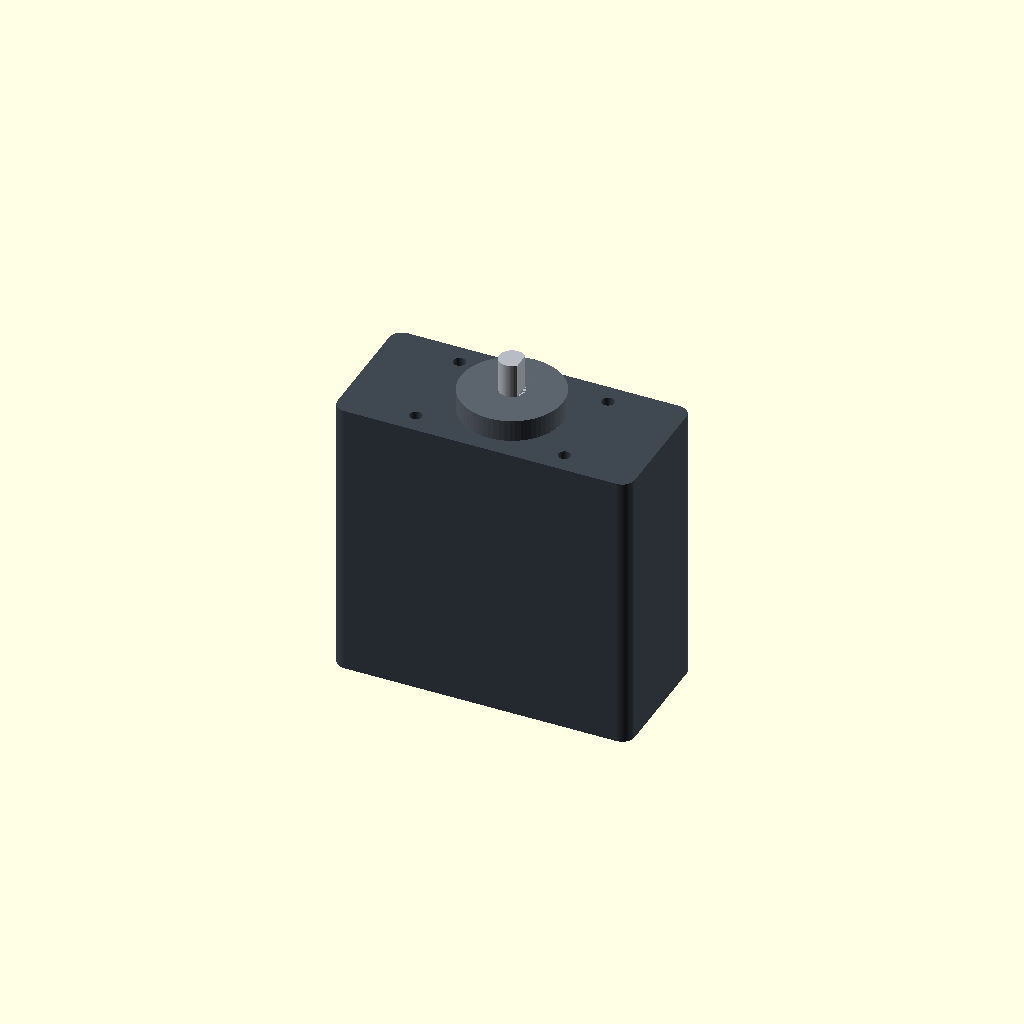
Cell 1: the model at its default parameters.
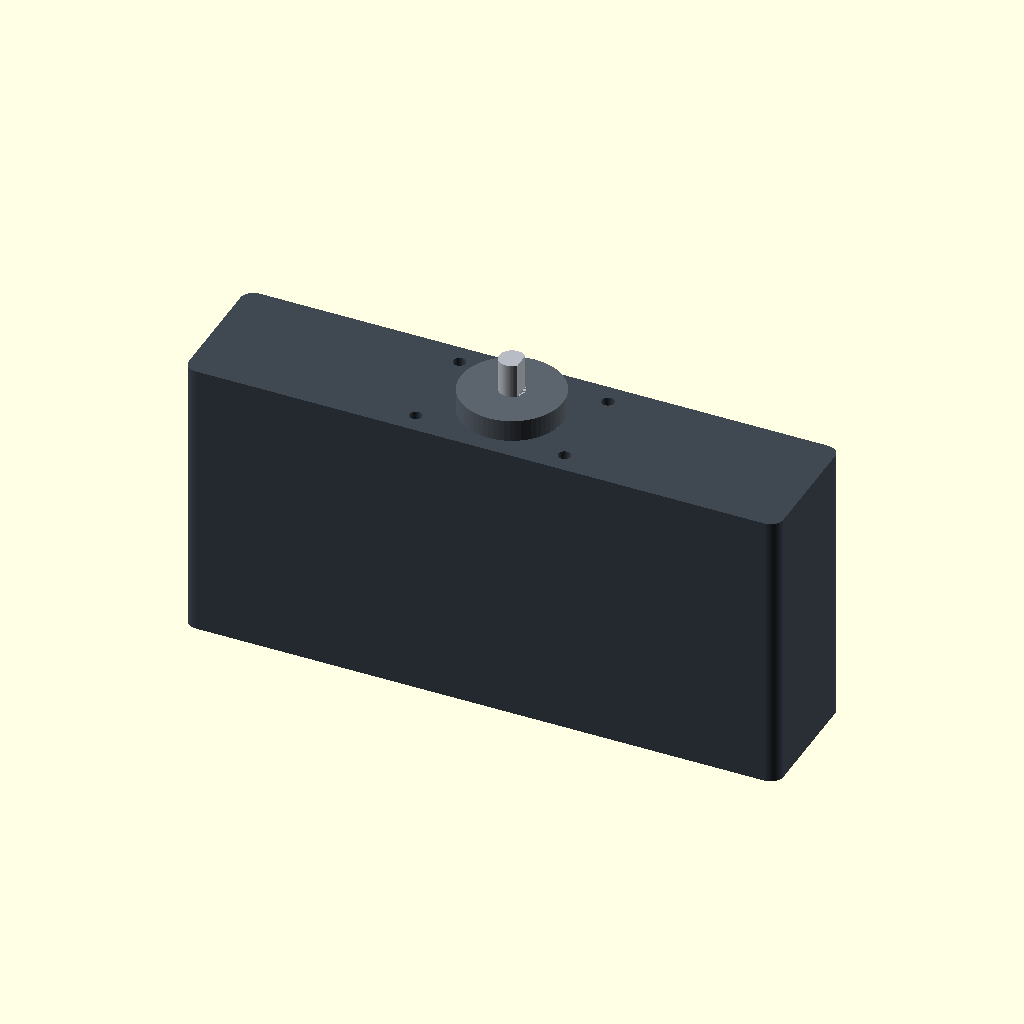
Cell 2: the same model with body_length = 140.
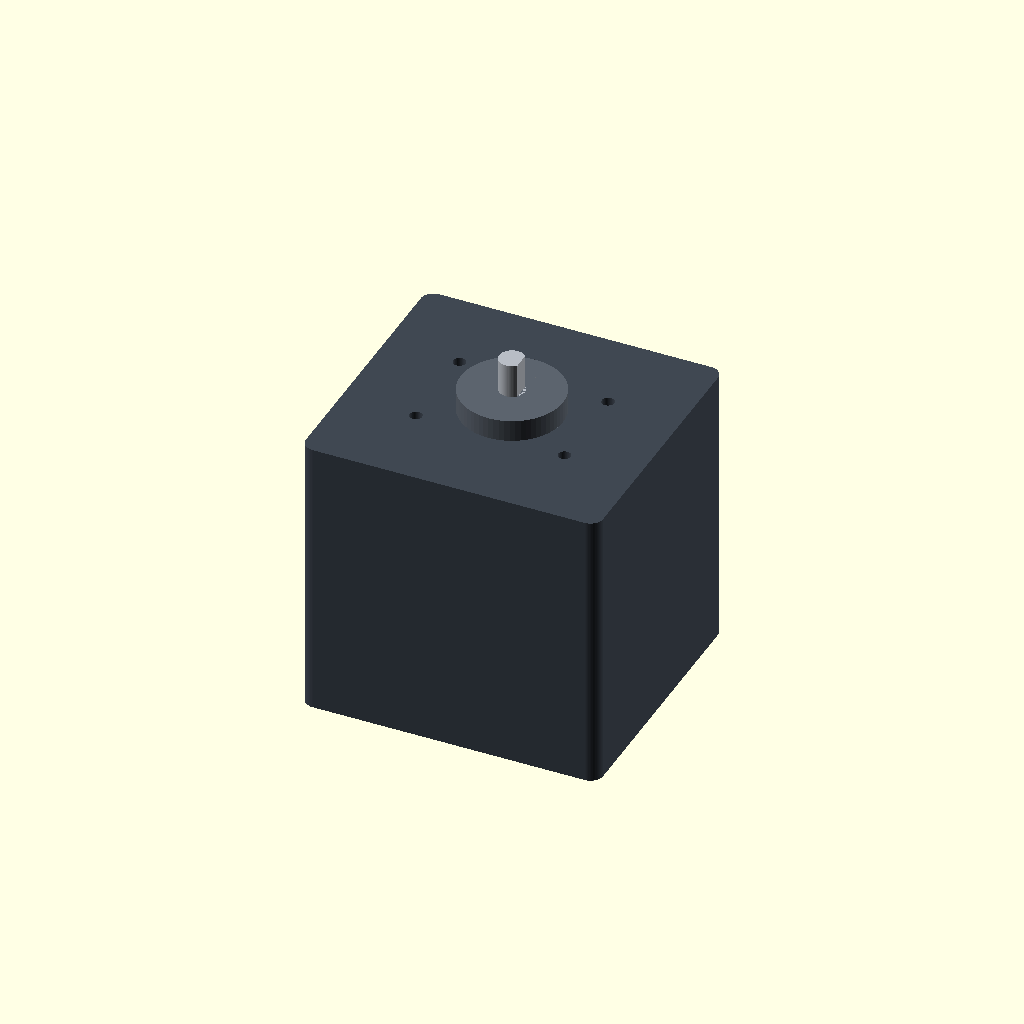
Cell 3 — body_width set to 64, the other parameters unchanged.
One fixed orthographic camera (rotation 55°, 0°, 25°; colour scheme Cornfield) for every cell.
The OpenSCAD source (bte_ser203x_package_proxy.scad):
/*
  Blue Trail Engineering SER-203x / SER-213x dimensional package proxy.

  Use for early mount-envelope studies only. This is not manufacturer CAD.
  The housing envelope, top mounting-hole pattern, shaft diameter/length and
  24 mm top feature are taken from the manufacturer's dimension drawing. The
  Cobalt connector, side through-hole location, exact corner radii, hub/boss
  stack and D-flat geometry are not fully defined here; replace this proxy with
  the vendor STEP from the November 2026 archive before detailed integration.
  Units: mm. Coordinate origin: bottom center of the nominal housing.
  Source: Blue Trail Engineering SER-2XXX datasheet Rev. 2.1 (Oct. 2026),
  https://www.bluetrailengineering.com/_files/ugd/e4c7c5_f6ed898cfb8e4f18b432bcfd0b5dd3fb.pdf?index=true
*/

body_length = 70.0;
body_width = 32.0;
body_height = 67.0;
overall_height_to_shaft_tip = 80.1;
shaft_diameter = 6.0;
shaft_length = 8.0;
top_feature_diameter = 24.0;
top_feature_height = overall_height_to_shaft_tip-body_height-shaft_length;

top_mount_hole_spacing_x = 35.0;
top_mount_hole_spacing_y = 22.0;
top_mount_hole_diameter = 2.9;
top_mount_hole_depth = 16.0;
top_mount_screw_note = "#6 or M3.5 self-tapping; verify actual screw";

// Visual placeholders, not dimensioned vendor interfaces.
housing_corner_radius = 3.0;
d_flat_depth_placeholder = 0.8;
include_top_mount_holes = true;
include_proxy_d_flat = true;
part_view = "package"; // [package,housing_and_top_feature,housing_only,top_feature_and_shaft,top_mount_pattern]
$fn = 64;

assert(body_length > 0 && body_width > 0 && body_height > 0,
       "Housing dimensions must be positive");
assert(top_feature_height > 0,
       "The current drawing dimensions must leave a positive top feature height");
assert(shaft_diameter > 0 && shaft_length > 0,
       "Shaft dimensions must be positive");

module rounded_housing() {
    r = min(housing_corner_radius, body_width/2-0.01, body_length/2-0.01);
    hull()
        for (x=[-body_length/2+r,body_length/2-r],
             y=[-body_width/2+r,body_width/2-r])
            translate([x,y,0]) cylinder(r=r,h=body_height);
}

module housing() {
    difference() {
        rounded_housing();
        if (include_top_mount_holes)
            for (x=[-top_mount_hole_spacing_x/2,top_mount_hole_spacing_x/2],
                 y=[-top_mount_hole_spacing_y/2,top_mount_hole_spacing_y/2])
                translate([x,y,body_height-top_mount_hole_depth])
                    cylinder(d=top_mount_hole_diameter,
                             h=top_mount_hole_depth+0.02);
    }
}

module top_feature() {
    translate([0,0,body_height])
        cylinder(d=top_feature_diameter,h=top_feature_height);
}

module d_shaft() {
    translate([0,0,body_height+top_feature_height])
        difference() {
            cylinder(d=shaft_diameter,h=shaft_length);
            if (include_proxy_d_flat)
                translate([shaft_diameter/2-d_flat_depth_placeholder,
                           -shaft_diameter,-0.01])
                    cube([shaft_diameter,2*shaft_diameter,shaft_length+0.02]);
        }
}

module package() {
    housing_and_top_feature();
    color([0.72,0.74,0.77]) d_shaft();
}

module housing_and_top_feature() {
    color([0.25,0.28,0.32]) housing();
    color([0.36,0.39,0.43]) top_feature();
}

module top_mount_pattern() {
    for (x=[-top_mount_hole_spacing_x/2,top_mount_hole_spacing_x/2],
         y=[-top_mount_hole_spacing_y/2,top_mount_hole_spacing_y/2])
        translate([x,y,body_height-top_mount_hole_depth])
            cylinder(d=top_mount_hole_diameter,h=top_mount_hole_depth);
}

echo("SER-203x/SER-213x early dimensional proxy only; verify vendor STEP before mount/coupler release.");
echo("Housing envelope = 70 x 32 x 67 mm; shaft tip z = 80.1 mm; connector and side-hole interfaces are omitted.");
echo("Top face: four Ø2.9 x 16 mm holes on 35 x 22 mm pattern; confirm screw and vendor STEP.");
echo("D-flat depth and corner radii are visual placeholders, not confirmed interfaces.");

if (part_view == "package") package();
else if (part_view == "housing_and_top_feature") housing_and_top_feature();
else if (part_view == "housing_only") housing();
else if (part_view == "top_feature_and_shaft") { top_feature(); d_shaft(); }
else if (part_view == "top_mount_pattern") top_mount_pattern();
else assert(false,"Unknown part_view selector");
Parameter table extracted from the source (name, type, default, range or options):
body_length: number, default 70
body_width: number, default 32
body_height: number, default 67
overall_height_to_shaft_tip: number, default 80.1
shaft_diameter: number, default 6
shaft_length: number, default 8
top_feature_diameter: number, default 24
top_mount_hole_spacing_x: number, default 35
top_mount_hole_spacing_y: number, default 22
top_mount_hole_diameter: number, default 2.9
top_mount_hole_depth: number, default 16
top_mount_screw_note: string, default "#6 or M3.5 self-tapping; verify actual screw"
housing_corner_radius: number, default 3
d_flat_depth_placeholder: number, default 0.8
include_top_mount_holes: bool, default true
include_proxy_d_flat: bool, default true
part_view: string, default "package", options "package", "housing_and_top_feature", "housing_only", "top_feature_and_shaft", "top_mount_pattern"
